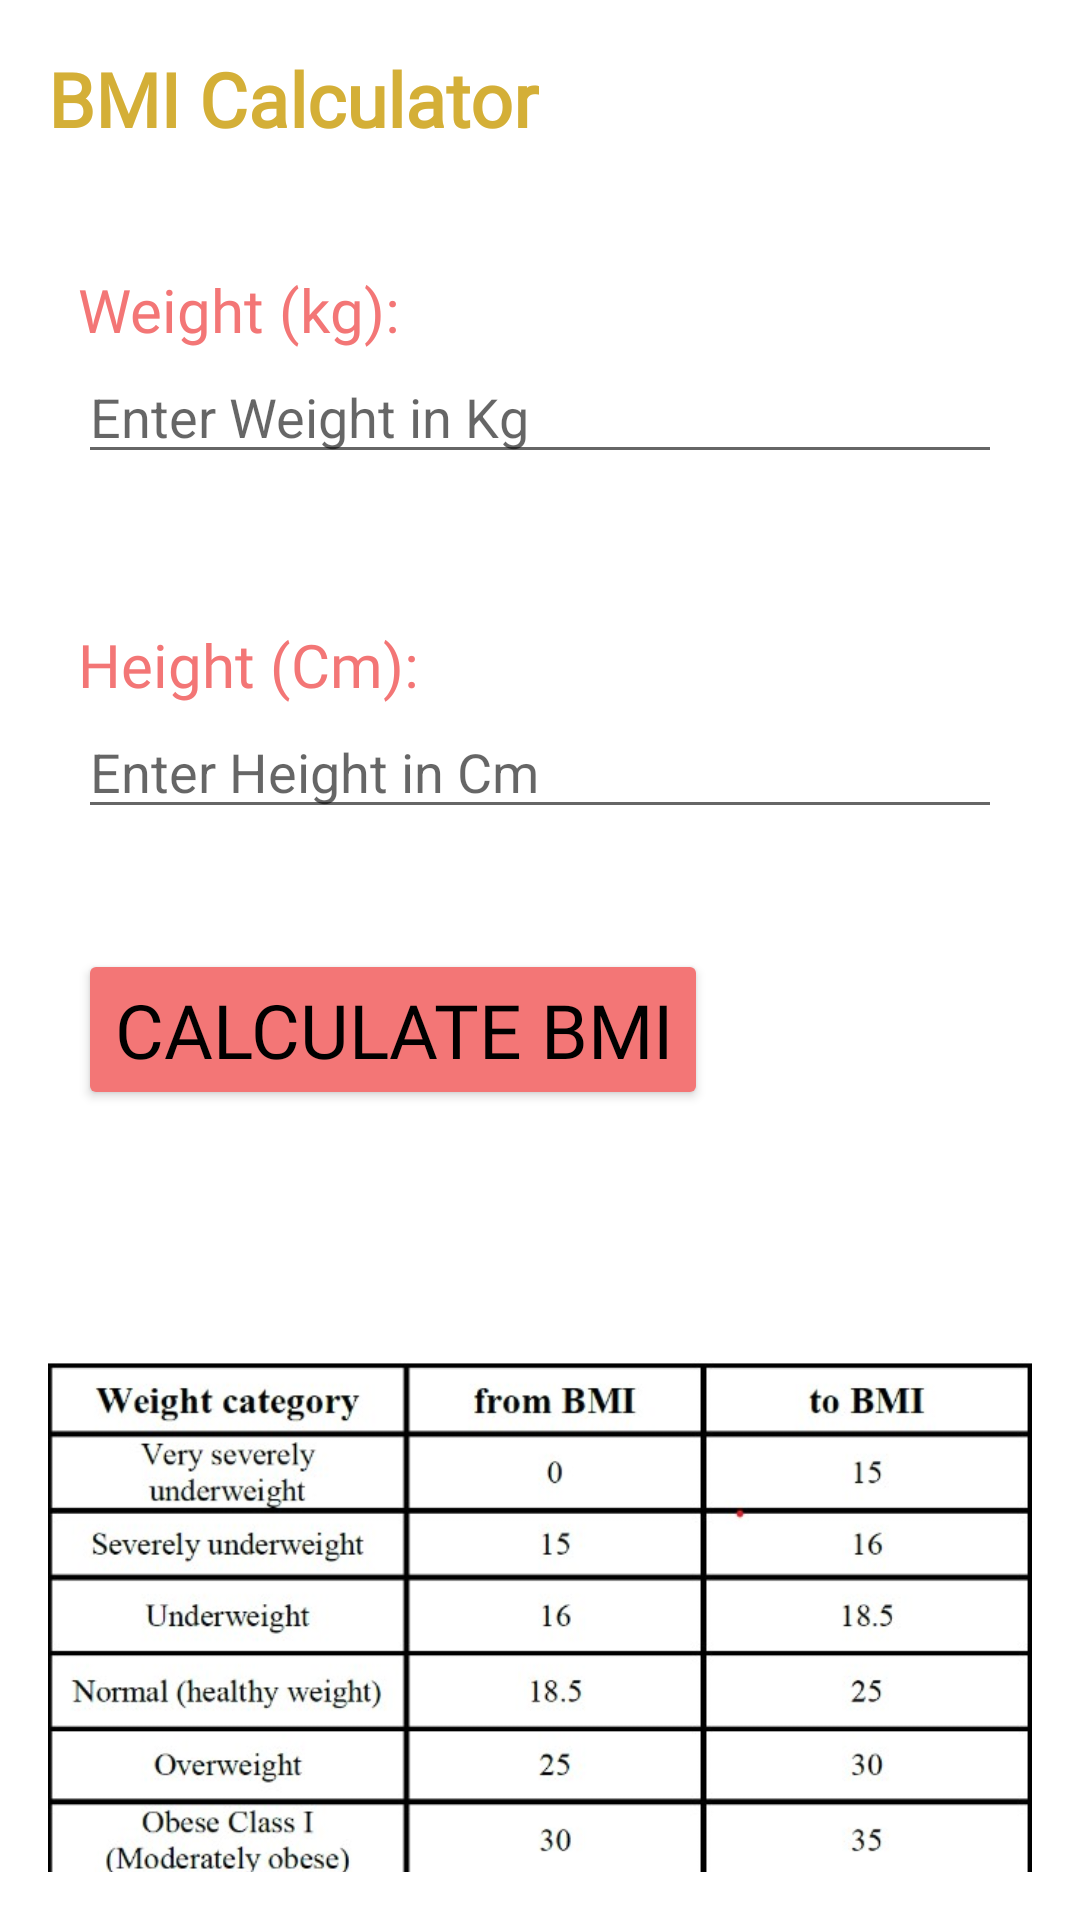

Reconstruct the res/layout file that produces this screen, plus the resources it refers to.
<!-- AndroidManifest.xml: application theme Theme.HealthChecker -->
<!-- res/layout/activity_bmi_calculator.xml -->
<?xml version="1.0" encoding="utf-8"?>
<LinearLayout xmlns:android="http://schemas.android.com/apk/res/android"
    xmlns:app="http://schemas.android.com/apk/res-auto"
    android:layout_width="match_parent"
    android:layout_height="match_parent"
    android:orientation="vertical"
    android:padding="16dp">

    <TextView
        android:layout_width="wrap_content"
        android:layout_height="wrap_content"
        android:fontFamily="@font/aclonica"
        android:textAlignment="center"
        android:textColor="@color/dpur"
        android:text="BMI Calculator"
        android:textSize="25sp"
        android:textStyle="bold" />

    <LinearLayout
        android:layout_width="match_parent"
        android:layout_height="wrap_content"
        android:orientation="vertical"
        android:layout_marginTop="30dp"
        android:padding="10dp">


        <TextView
            android:layout_width="wrap_content"
            android:layout_height="wrap_content"
            android:fontFamily="@font/aclonica"
            android:textColor="@color/lpink"
            android:text="Weight (kg):"
            android:textSize="20dp"/>

        <EditText
            android:id="@+id/weight"
            android:layout_width="match_parent"
            android:layout_height="wrap_content"
            android:inputType="numberDecimal"
            android:hint="Enter Weight in Kg"/>
    </LinearLayout>

    <LinearLayout
        android:layout_width="match_parent"
        android:layout_height="wrap_content"
        android:orientation="vertical"
        android:layout_marginTop="30dp"
        android:padding="10dp">

        <TextView
            android:layout_width="wrap_content"
            android:layout_height="wrap_content"
            android:fontFamily="@font/aclonica"
            android:textColor="@color/lpink"
            android:text="Height (Cm):"
            android:textSize="20dp"/>

        <EditText
            android:id="@+id/height"
            android:layout_width="match_parent"
            android:layout_height="wrap_content"
            android:inputType="numberDecimal"
            android:hint="Enter Height in Cm"/>
    </LinearLayout>

    <Button
        android:id="@+id/button"
        android:layout_width="wrap_content"
        android:layout_height="wrap_content"
        android:text="Calculate BMI"
        android:fontFamily="@font/aclonica"
        android:textSize="25dp"
        android:backgroundTint="@color/lpink"
        android:textColor="@color/black"
        android:layout_marginTop="30dp"
        android:layout_marginLeft="10dp"
        />

    <TextView
        android:id="@+id/result"
        android:layout_width="wrap_content"
        android:layout_height="wrap_content"
        android:textSize="20sp"
        android:gravity="center"
        android:layout_marginLeft="10dp"
        android:layout_marginTop="15dp"
        />

    <TextView
        android:id="@+id/bmiCat"
        android:layout_width="wrap_content"
        android:layout_height="wrap_content"
        android:textSize="25sp"
        android:text=""
        android:layout_marginLeft="10dp"
        android:layout_marginTop="3dp"


        />

    <ImageView
        android:id="@+id/imageView"
        android:layout_width="wrap_content"
        android:layout_height="233dp"
        android:layout_alignParentBottom="true"
        android:layout_centerHorizontal="true"
        app:srcCompat="@drawable/chart"

        />


</LinearLayout>
<!-- resources referenced by this layout -->
<resources>
  <color name="black">#FF000000</color>
  <color name="dpur">#d4af37</color>
  <color name="lpink">#F37676 </color>
  <!-- drawable chart: jpg bitmap (drawable, 73981 bytes) -->
  <style name="Theme.HealthChecker" parent="Theme.MaterialComponents.DayNight.DarkActionBar">
          
          <item name="colorPrimary">@color/purple_500</item>
          <item name="colorPrimaryVariant">@color/purple_700</item>
          <item name="colorOnPrimary">@color/white</item>
          
          <item name="colorSecondary">@color/teal_200</item>
          <item name="colorSecondaryVariant">@color/teal_700</item>
          <item name="colorOnSecondary">@color/black</item>
          
          <item name="android:statusBarColor">?attr/colorPrimaryVariant</item>
          
      </style>
  <color name="purple_500">#FF6200EE</color>
  <color name="purple_700">#FF3700B3</color>
  <color name="white">#FFFFFFFF</color>
  <color name="teal_200">#FF03DAC5</color>
  <color name="teal_700">#FF018786</color>
</resources>
